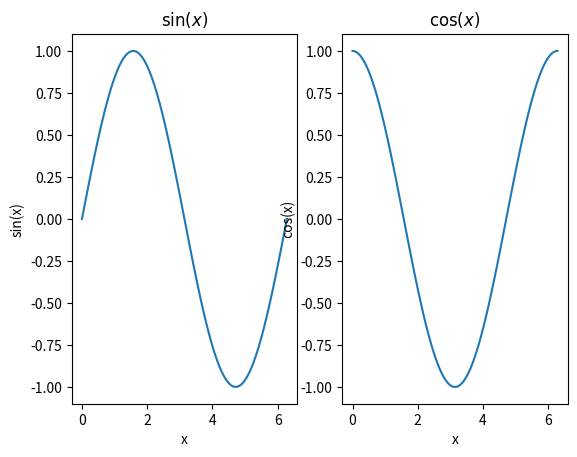
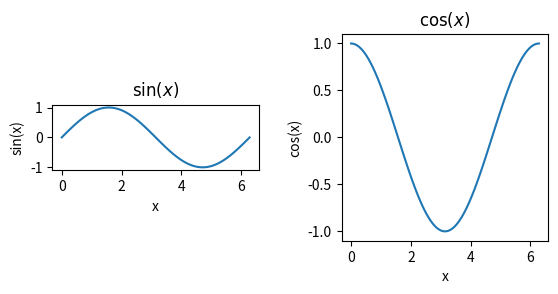
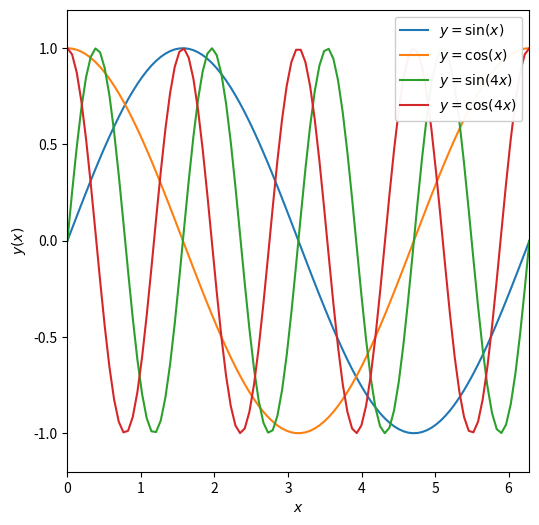

Generate these figures, in order, with matplotlib:
%matplotlib inline
import numpy as np
import matplotlib.pyplot as plt

x = np.linspace(0,2*np.pi,100)
print(x[-1],2*np.pi)

y = np.sin(x)
z = np.cos(x)
w = np.sin(4*x)
v = np.cos(4*x)

#call subplots to generate a multipanel figure. This means 1 row, 2 columns of figures
f, axarr = plt.subplots(1,2)

#treat axarr as an array, from left to right

#first panel
axarr[0].plot(x,y)
axarr[0].set_xlabel('x')
axarr[0].set_ylabel('sin(x)')
axarr[0].set_title(r'$\sin(x)$')
#second panel
axarr[1].plot(x,z)
axarr[1].set_xlabel('x')
axarr[1].set_ylabel('cos(x)')
axarr[1].set_title(r'$\cos(x)$')

#call subplots to generate a multipanel figure. This means 1 row, 2 columns of figures
f, axarr = plt.subplots(1,2)

#treat axarr as an array, from left to right

#first panel
axarr[0].plot(x,y)
axarr[0].set_xlabel('x')
axarr[0].set_ylabel('sin(x)')
axarr[0].set_title(r'$\sin(x)$')
#second panel
axarr[1].plot(x,z)
axarr[1].set_xlabel('x')
axarr[1].set_ylabel('cos(x)')
axarr[1].set_title(r'$\cos(x)$')

#add more space between the figures
f.subplots_adjust(wspace=0.4)

#fix the axis ratio
#here are two possible options
axarr[0].set_aspect('equal')  #make the ratio of the tick units equal, a bit counter intuitive
axarr[1].set_aspect(np.pi)    #make a square by setting the aspect to be the ratio of the tick unit range

#adjust the size of the figure
fig = plt.figure(figsize=(6,6))

plt.plot(x, y, label = r'$y = \sin(x)$') #add a label to the line
plt.plot(x, z, label=r'$y = \cos(x)$')  #add a label to the second line
plt.plot(x, w, label = r'$y = \sin(4x)$') #add a label to the third line
plt.plot(x, v, label=r'$y = \cos(4x)$')   #add a label to the fourth lilne

plt.xlabel(r'$x$')                      #note set_xlabel vs. xlabel
plt.ylabel(r'$y(x)$')                   #note set_ylabel vs. ylabel
plt.xlim((0,2*np.pi))                   #note set_xlim vs. xlim
plt.ylim([-1.2,1.2])                    #note set_ylim vs. ylim
plt.legend(loc=1, framealpha = 0.95)    #add a legend with a semi-transparent frame in the upper RH corner

#fix the axis ratio
plt.gca().set_aspect(np.pi/1.2)  #use "gca" to get current axis()

